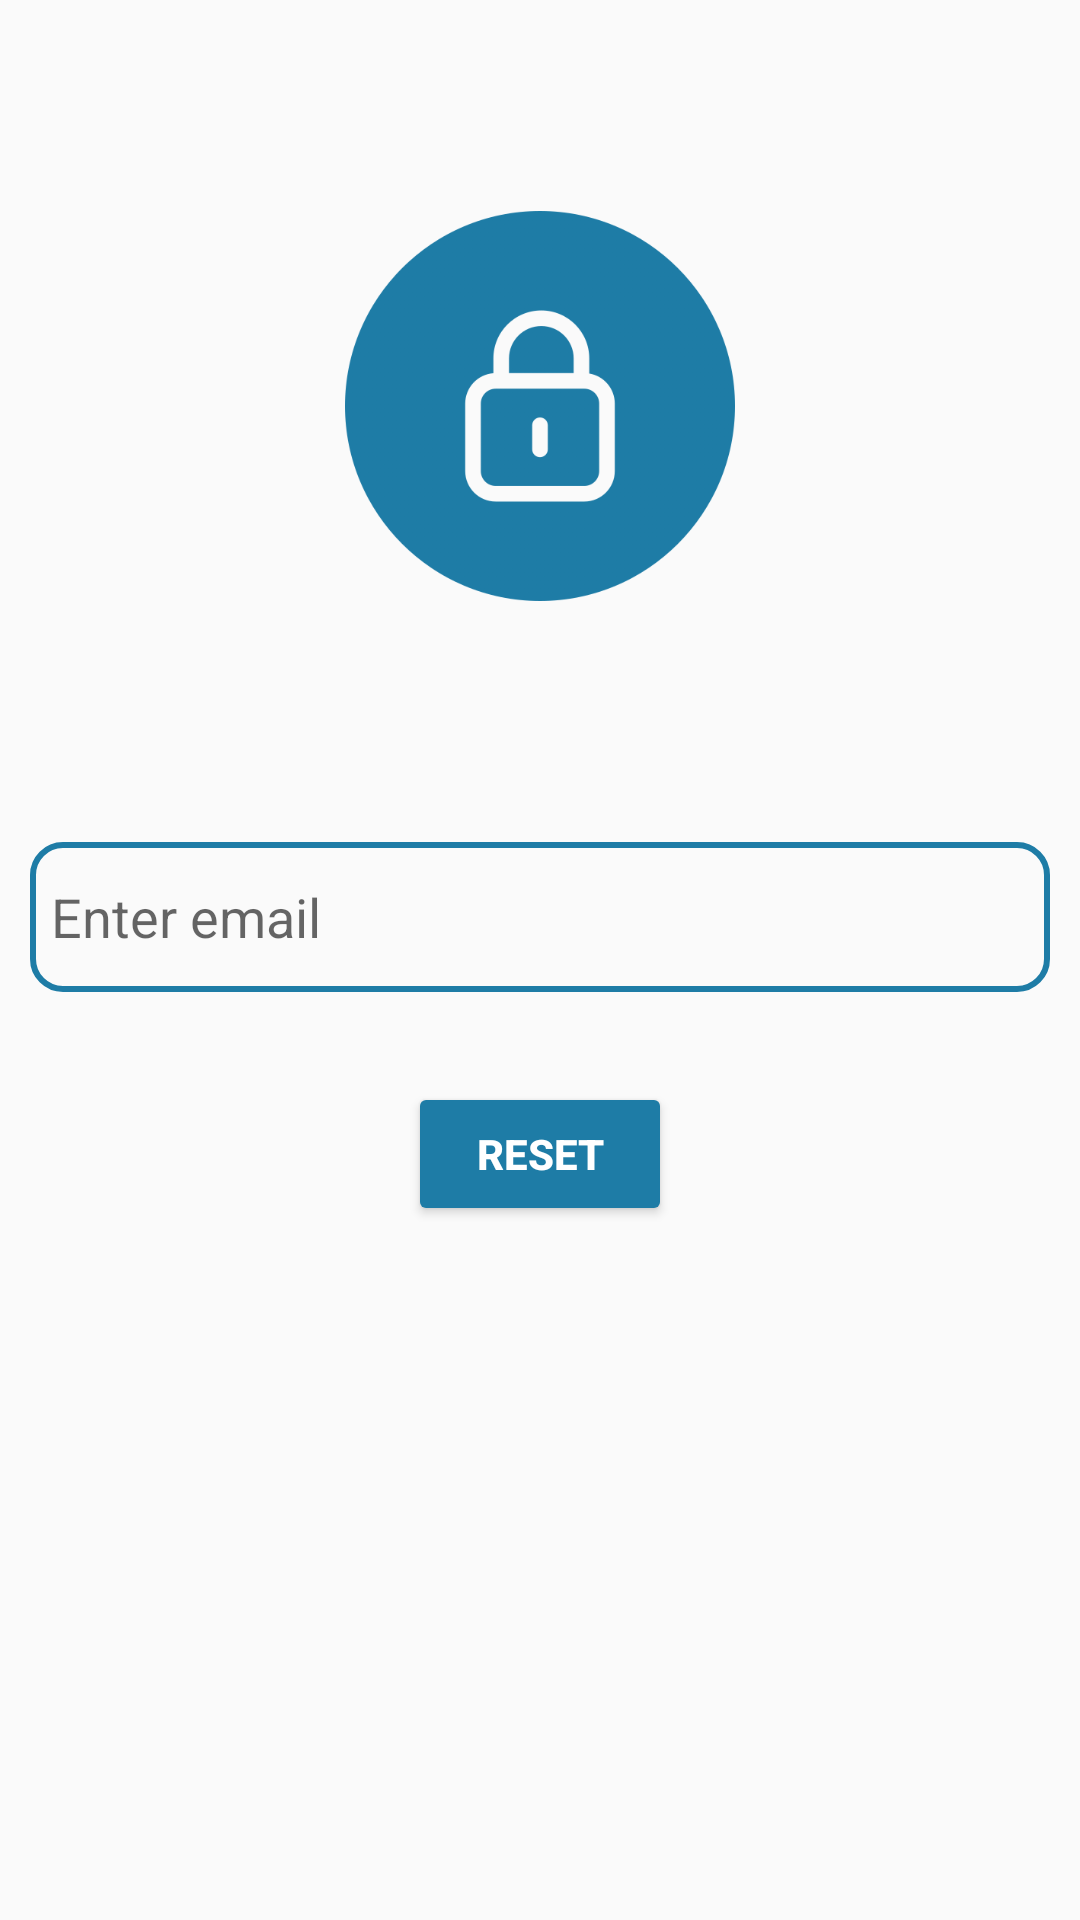

Reconstruct the res/layout file that produces this screen, plus the resources it refers to.
<!-- AndroidManifest.xml: application theme Theme.NewsTak -->
<!-- res/layout/activity_forgot_password.xml -->
<?xml version="1.0" encoding="utf-8"?>
<LinearLayout xmlns:android="http://schemas.android.com/apk/res/android"
    xmlns:app="http://schemas.android.com/apk/res-auto"
    xmlns:tools="http://schemas.android.com/tools"
    android:layout_width="match_parent"
    android:layout_height="match_parent"
    android:orientation="vertical"
    android:weightSum="100">

    <LinearLayout
        android:layout_width="match_parent"
        android:layout_height="wrap_content"
        android:layout_weight="40"
        android:orientation="vertical"
        android:gravity="center">

        <ImageView
            android:layout_width="match_parent"
            android:layout_height="130dp"
            android:src="@drawable/password">

        </ImageView>

    </LinearLayout>

    <LinearLayout
        android:layout_width="match_parent"
        android:layout_height="wrap_content"
        android:layout_weight="60"
        android:orientation="vertical">

        <EditText
            android:layout_width="match_parent"
            android:layout_height="50dp"
            android:hint="Enter email"
            android:inputType="textEmailAddress"
            android:layout_margin="10dp"
            android:background="@drawable/custom_shapes"
            android:drawableLeft="@drawable/baseline_email_24"
            android:drawablePadding="5dp"
            android:elevation="10dp"
            android:padding="7dp"
            android:id="@+id/forgotemail">
        </EditText>

        <ProgressBar
            android:id="@+id/forgotpbar"
            android:layout_width="wrap_content"
            android:layout_height="wrap_content"
            android:layout_gravity="center"
            android:padding="5dp"
            android:visibility="gone"
            >

        </ProgressBar>



        <Button
            android:layout_width="wrap_content"
            android:layout_height="wrap_content"
            android:text="Reset"
            android:layout_gravity="center"
            android:layout_margin="20dp"
            android:backgroundTint="@color/blue"
            android:id="@+id/resetbtn"
            android:textColor="@color/white"
            android:textStyle="bold"
            >

        </Button>

        <LinearLayout
            android:layout_width="match_parent"
            android:layout_height="wrap_content"
            android:orientation="horizontal"
            android:gravity="center">

        </LinearLayout>

    </LinearLayout>

</LinearLayout>
<!-- resources referenced by this layout -->
<resources>
  <color name="blue">#1E7CA6</color>
  <color name="white">#FFFFFFFF</color>
  <!-- drawable custom_shapes (drawable) -->
  <?xml version="1.0" encoding="utf-8"?>
  <shape xmlns:android="http://schemas.android.com/apk/res/android"
  
      android:shape="rectangle">
      <corners android:radius="10dp"> </corners>
      <stroke android:width="2dp"
          android:color="@color/blue"> </stroke>
  
  
  
  </shape>
  <!-- drawable password: png bitmap (drawable, 36722 bytes) -->
  <style name="Theme.NewsTak" parent="Theme.AppCompat.DayNight.NoActionBar">
          
          <item name="colorPrimary">@color/purple_500</item>
          <item name="colorPrimaryVariant">@color/purple_700</item>
          <item name="colorOnPrimary">@color/white</item>
          
          <item name="colorSecondary">@color/teal_200</item>
          <item name="colorSecondaryVariant">@color/teal_700</item>
          <item name="colorOnSecondary">@color/black</item>
          
          <item name="android:statusBarColor">?attr/colorPrimaryVariant</item>
          
          <item name="actionOverflowButtonStyle">@style/threeDotColor</item>
  
  
      </style>
  <color name="purple_500">#FF6200EE</color>
  <color name="purple_700">#065784</color>
  <color name="teal_200">#FF03DAC5</color>
  <color name="teal_700">#FF018786</color>
  <color name="black">#FF000000</color>
  <style name="threeDotColor" parent="Widget.AppCompat.Light.ActionButton.Overflow">
          <item name="tint">@color/white</item>
      </style>
</resources>
